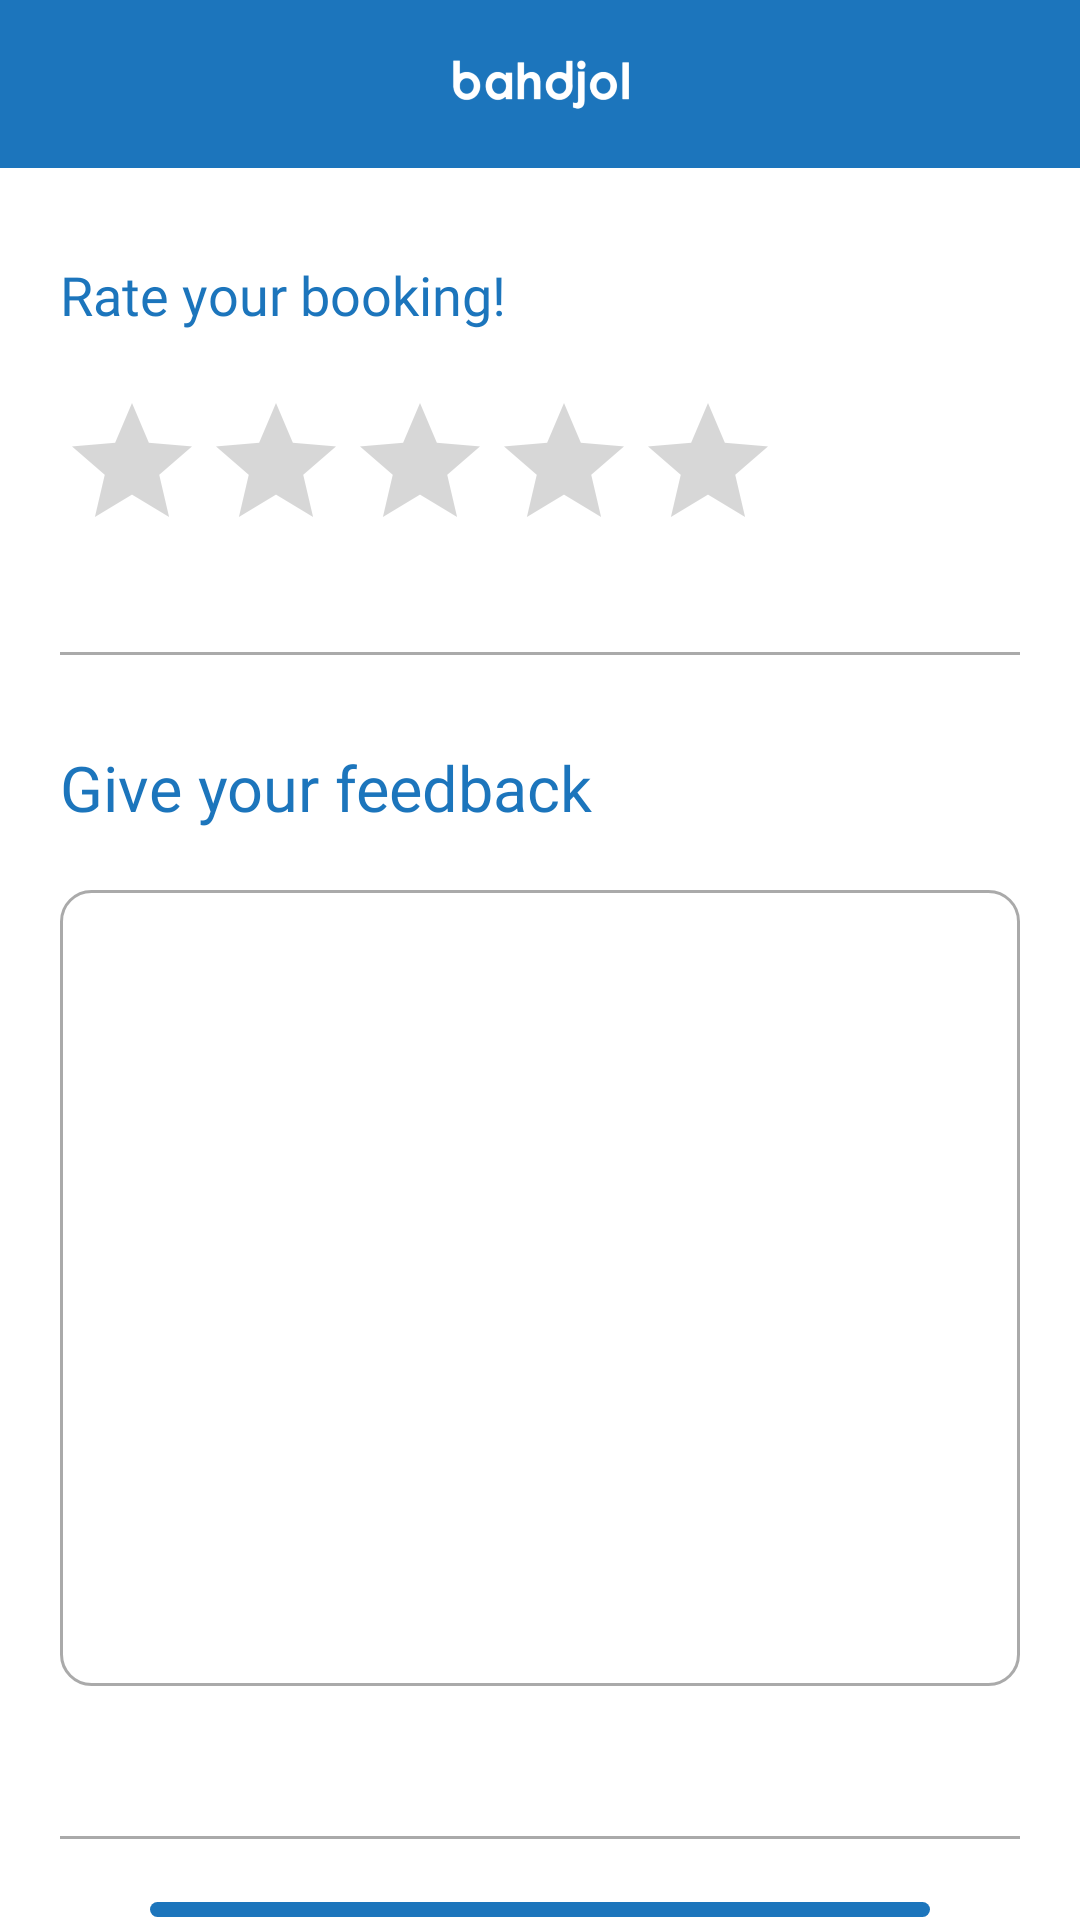

Here is an Android app screen rendered from its layout file. Give the layout XML and the strings, colors and styles it references.
<!-- AndroidManifest.xml: application theme Theme.Bahdjol -->
<!-- res/layout/fragment_feedback.xml -->
<?xml version="1.0" encoding="utf-8"?>
<layout xmlns:tools="http://schemas.android.com/tools"
    xmlns:android="http://schemas.android.com/apk/res/android"
    xmlns:app="http://schemas.android.com/apk/res-auto">
<LinearLayout
    android:layout_width="match_parent"
    android:layout_height="match_parent"
    android:orientation="vertical"
    tools:context=".ui.FeedbackFragment">


    <androidx.appcompat.widget.Toolbar
        android:id="@+id/toolBar"
        android:layout_width="match_parent"
        android:layout_height="wrap_content"
        android:background="@color/primaryVariantColor"
        app:navigationIcon="@drawable/ic__arrow_back">

        <ImageView
            android:id="@+id/imageView2"
            android:layout_width="wrap_content"
            android:layout_height="50dp"
            android:layout_gravity="center"
            android:src="@drawable/logo_text" />


    </androidx.appcompat.widget.Toolbar>

    <TextView
        android:layout_width="wrap_content"
        android:layout_height="wrap_content"
        android:layout_marginStart="20dp"
        android:layout_marginTop="30dp"
        android:fontFamily="@font/roboto"
        android:text="Rate your booking!"
        android:textColor="@color/primaryVariantColor"
        android:textSize="18sp" />

    <RatingBar
        android:id="@+id/ratingBar"
        android:layout_width="wrap_content"
        android:layout_height="wrap_content"
        android:layout_marginStart="20dp"
        android:layout_marginTop="20dp"
        android:numStars="5"
        android:stepSize="1"
        android:isIndicator="true"/>


    <View
        android:layout_width="match_parent"
        android:layout_height="1dp"
        android:layout_marginStart="20dp"
        android:layout_marginTop="30dp"
        android:layout_marginEnd="20dp"
        android:background="#AAAAAA" />

    <TextView
        android:layout_width="wrap_content"
        android:layout_height="wrap_content"
        android:layout_marginStart="20dp"
        android:layout_marginTop="30dp"
        android:fontFamily="@font/roboto"
        android:text="Give your feedback"
        android:textColor="@color/primaryVariantColor"
        android:textSize="21sp" />
    
    <EditText
        android:id="@+id/etNote"
        android:layout_width="match_parent"
        android:layout_height="wrap_content"
        android:layout_margin="20dp"
        android:autofillHints="Enter Note Text"
        android:background="@drawable/feedback_back"
        android:ems="10"
        android:fontFamily="@font/roboto"
        android:gravity="start"
        android:inputType="textMultiLine"
        android:lines="12"
        android:maxLines="12"
        android:minLines="12"
        android:padding="5dp"
        android:scrollbars="vertical" />

    <View
        android:layout_width="match_parent"
        android:layout_height="1dp"
        android:layout_marginStart="20dp"
        android:layout_marginTop="30dp"
        android:layout_marginEnd="20dp"
        android:background="#AAAAAA" />

    <com.google.android.material.button.MaterialButton
        android:layout_width="match_parent"
        android:layout_height="wrap_content"
        android:layout_marginStart="50dp"
        android:layout_marginTop="20dp"
        android:layout_marginEnd="50dp"
        android:text="@string/publish_feedback"
        app:backgroundTint="@color/primaryVariantColor"
        app:cornerRadius="10dp" />

    <TextView
        android:layout_width="wrap_content"
        android:layout_height="wrap_content"
        android:layout_gravity="center"
        android:layout_marginTop="10dp"
        android:fontFamily="@font/roboto_medium"
        android:text="@string/your_review_will_be_posted_to_the_google_play_store"
        android:textColor="@color/primaryVariantColor"
        android:textSize="12sp" />

</LinearLayout>
</layout>
<!-- resources referenced by this layout -->
<resources>
  <color name="primaryVariantColor">#1C75BC</color>
  <!-- drawable feedback_back (drawable) -->
  <?xml version="1.0" encoding="utf-8"?>
  <shape xmlns:android="http://schemas.android.com/apk/res/android"
      android:shape="rectangle">
  
      <corners android:radius="10dp" />
  
      <stroke
          android:width="1dp"
          android:color="#AAAAAA" />
      <solid android:color="@color/white" />
  
  </shape>
  <!-- drawable logo_text: png bitmap (drawable-hdpi, 7732 bytes) -->
  <string name="publish_feedback">Publish Feedback</string>
  <string name="your_review_will_be_posted_to_the_google_play_store">Your review will be posted to the Google Play store.</string>
  <style name="Theme.Bahdjol" parent="Theme.MaterialComponents.DayNight.NoActionBar">
          
          <item name="colorPrimary">@color/primaryColor</item>
          <item name="colorPrimaryVariant">@color/primaryVariantColor</item>
          <item name="colorOnPrimary">@color/white</item>
          
          <item name="colorSecondary">@color/secondaryColor</item>
          <item name="colorSecondaryVariant">@color/teal_700</item>
          <item name="colorOnSecondary">@color/black</item>
          
          <item name="android:statusBarColor">?attr/colorPrimaryVariant</item>
          
      </style>
  <color name="white">#FFFFFFFF</color>
  <color name="primaryColor">#B21C75BC</color>
  <color name="secondaryColor">#D1E8F8</color>
  <color name="teal_700">#FF018786</color>
  <color name="black">#FF000000</color>
</resources>
